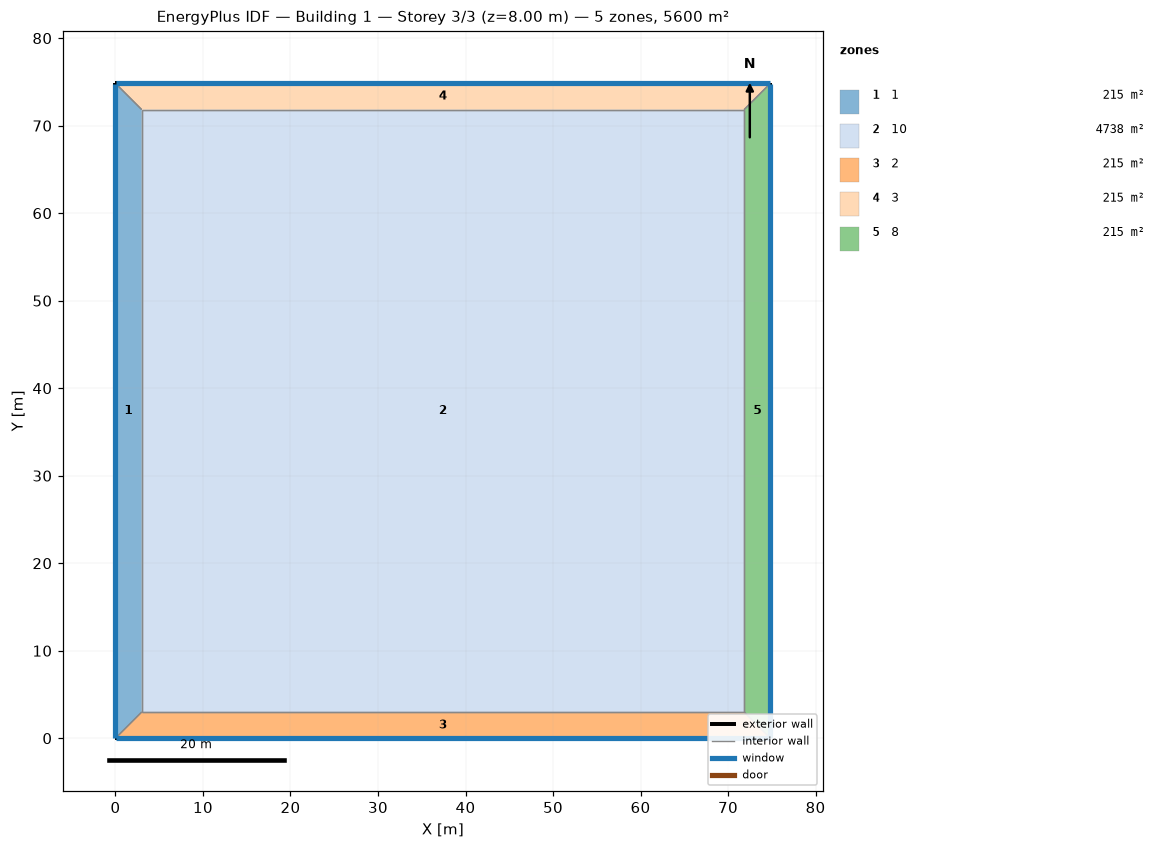
=== STOREY PLAN SPEC (per zone: floor XY polygon, exterior-wall plan segments, windows/doors) ===
zone 1: 1  (215.5 m²)
  floor: (0.00, 0.00) (0.00, 74.83) (3.00, 71.83) (3.00, 3.00)
  exterior wall: (0.00, 74.83) – (0.00, 0.00)  [74.8 m]
    window: (0.00, 74.81) – (0.00, 0.03)  [44.9 m²]
  interior walls: 3
zone 2: 10  (4738.0 m²)
  floor: (3.00, 3.00) (3.00, 71.83) (71.83, 71.83) (71.83, 3.00)
  interior walls: 4
zone 3: 2  (215.5 m²)
  floor: (74.83, 0.00) (0.00, 0.00) (3.00, 3.00) (71.83, 3.00)
  exterior wall: (0.00, 0.00) – (74.83, 0.00)  [74.8 m]
    window: (0.03, 0.00) – (74.81, 0.00)  [44.9 m²]
  interior walls: 3
zone 4: 3  (215.5 m²)
  floor: (0.00, 74.83) (74.83, 74.83) (71.83, 71.83) (3.00, 71.83)
  exterior wall: (74.83, 74.83) – (0.00, 74.83)  [74.8 m]
    window: (74.81, 74.83) – (0.03, 74.83)  [44.9 m²]
  interior walls: 3
zone 5: 8  (215.5 m²)
  floor: (74.83, 74.83) (74.83, 0.00) (71.83, 3.00) (71.83, 71.83)
  exterior wall: (74.83, 0.00) – (74.83, 74.83)  [74.8 m]
    window: (74.83, 0.03) – (74.83, 74.81)  [44.9 m²]
  interior walls: 3

=== DERIVED (storey summary) ===
Building: Building 1
Storey: 3 of 3  (floor level z = 8.00 m)
Storey gross floor area: 5600.0 m²
Zones on this storey: 5
  - 1: floor 215.5 m²; exterior wall 74.8 m (299.3 m²); 1 window(s) 44.9 m²; WWR 15.0%
  - 10: floor 4738.0 m²
  - 2: floor 215.5 m²; exterior wall 74.8 m (299.3 m²); 1 window(s) 44.9 m²; WWR 15.0%
  - 3: floor 215.5 m²; exterior wall 74.8 m (299.3 m²); 1 window(s) 44.9 m²; WWR 15.0%
  - 8: floor 215.5 m²; exterior wall 74.8 m (299.3 m²); 1 window(s) 44.9 m²; WWR 15.0%
Zone adjacency (shared interzone walls):
  - 1 ↔ 10
  - 1 ↔ 2
  - 1 ↔ 3
  - 10 ↔ 2
  - 10 ↔ 3
  - 10 ↔ 8
  - 2 ↔ 8
  - 3 ↔ 8